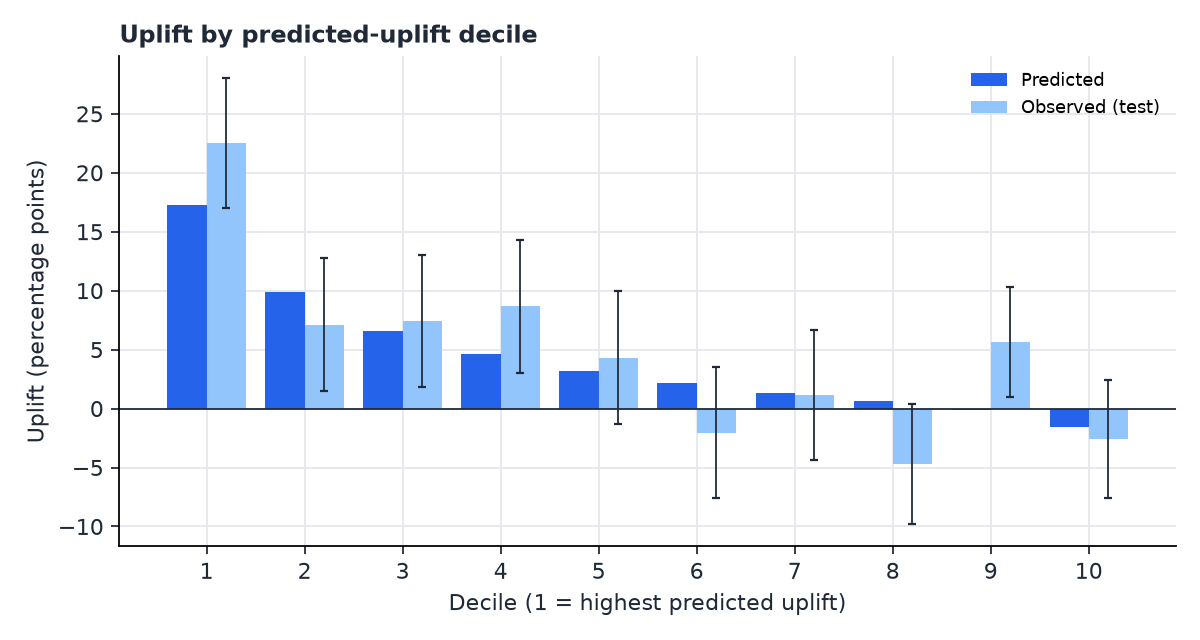

Values plotted in this chart, from the file beside it:
bin, n, predicted_uplift, observed_uplift, ci_low, ci_high, response_treated, response_control
1, 1200, 0.1726, 0.2253, 0.1705, 0.2802, 0.6639, 0.4385
2, 1200, 0.09895, 0.07121, 0.01486, 0.1276, 0.5695, 0.4983
3, 1200, 0.06612, 0.07437, 0.01815, 0.1306, 0.5849, 0.5105
4, 1200, 0.04609, 0.08666, 0.03046, 0.1429, 0.591, 0.5043
5, 1200, 0.03196, 0.04293, -0.01349, 0.09934, 0.5659, 0.523
6, 1200, 0.02146, -0.02046, -0.07613, 0.03522, 0.5805, 0.601
7, 1200, 0.01321, 0.01154, -0.04339, 0.06646, 0.6276, 0.616
8, 1200, 0.006066, -0.04692, -0.09798, 0.004142, 0.6912, 0.7381
9, 1200, -0.001004, 0.05619, 0.009395, 0.103, 0.8078, 0.7516
10, 1200, -0.01523, -0.02565, -0.07576, 0.02445, 0.7204, 0.746
